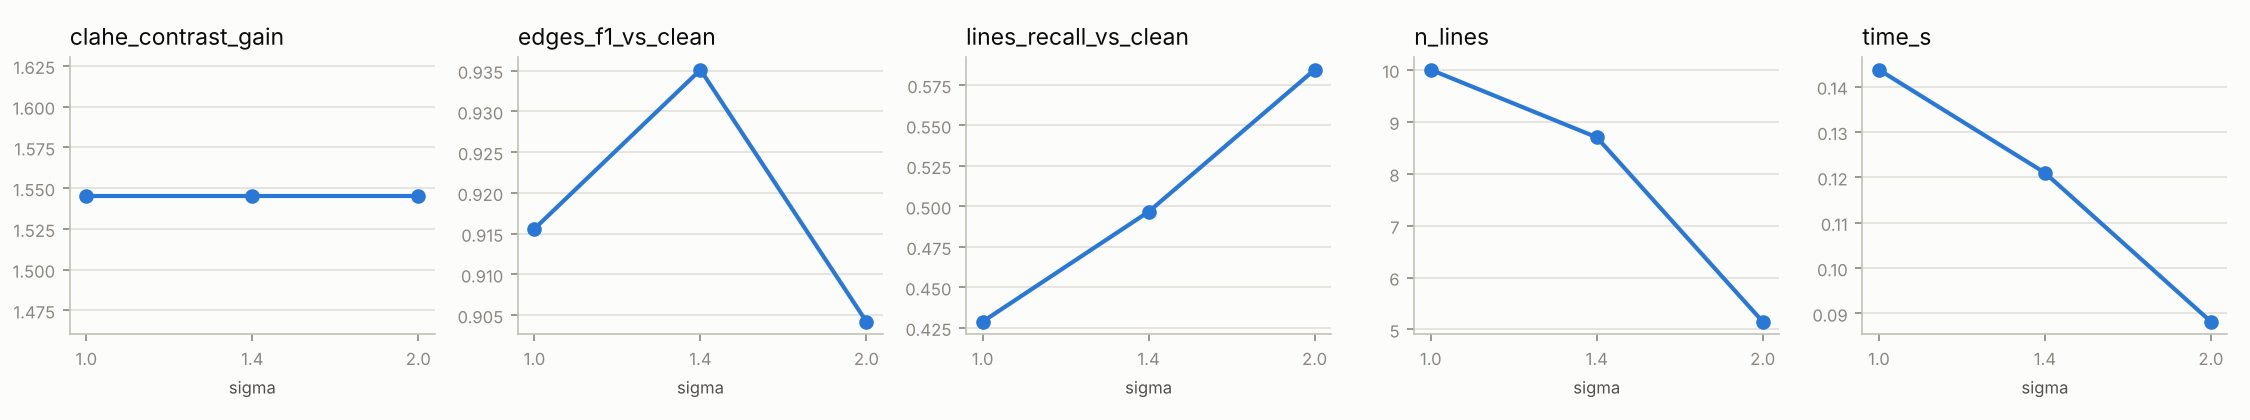

The data file committed next to this chart (first rows):
param, value, runs, clahe_contrast_gain, edges_f1_vs_clean, lines_recall_vs_clean, n_lines, time_s
pipeline2.canny.sigma, 1.0, 20, 1.545, 0.9156, 0.4288, 10.0, 0.1437
pipeline2.canny.sigma, 1.4, 20, 1.545, 0.9351, 0.4967, 8.7, 0.121
pipeline2.canny.sigma, 2.0, 20, 1.545, 0.9042, 0.5844, 5.15, 0.0882
